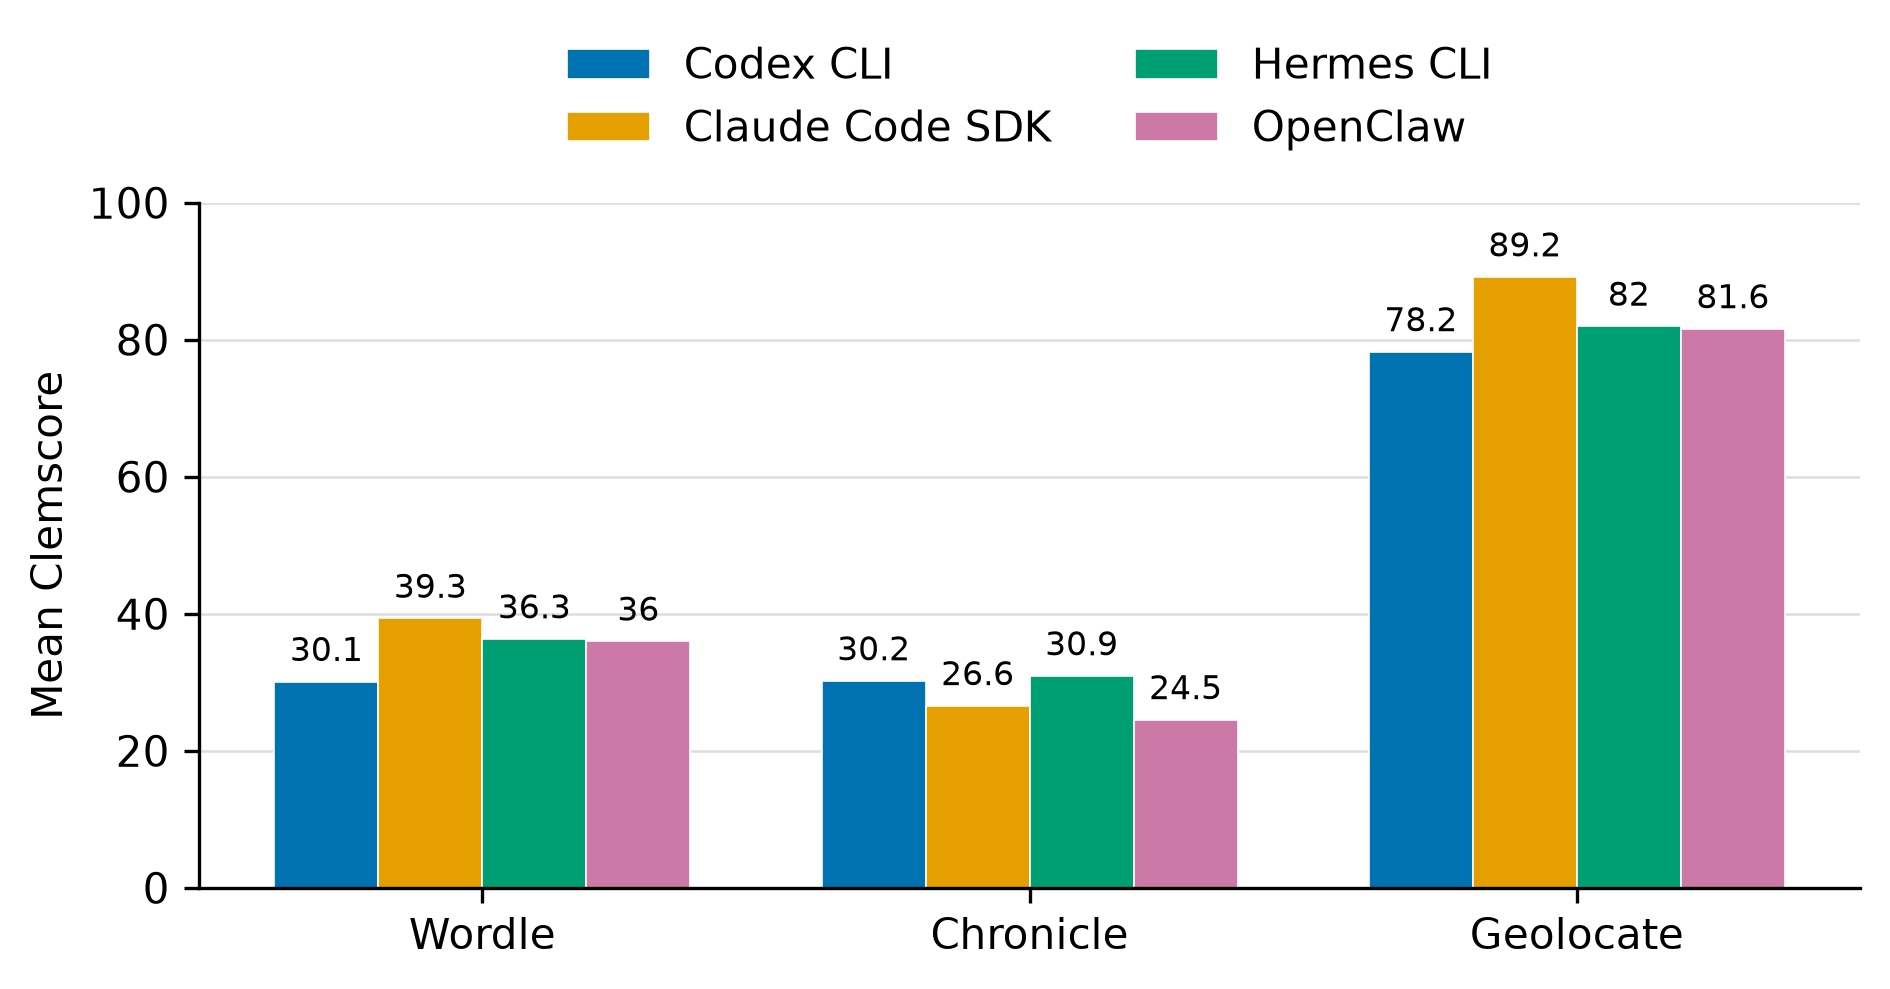

Data behind this chart, as committed beside it:
game, harness, mean_clemscore, models, episodes
wordle, codex, 30.11, 6, 90
wordle, claude-code, 39.33, 6, 90
wordle, hermes, 36.33, 6, 90
wordle, openclaw, 36.0, 6, 90
chronicle, codex, 30.21, 6, 90
chronicle, claude-code, 26.59, 6, 90
chronicle, hermes, 30.94, 6, 90
chronicle, openclaw, 24.54, 6, 90
geolocate, codex, 78.25, 2, 30
geolocate, claude-code, 89.17, 2, 30
geolocate, hermes, 81.97, 2, 30
geolocate, openclaw, 81.6, 2, 30
